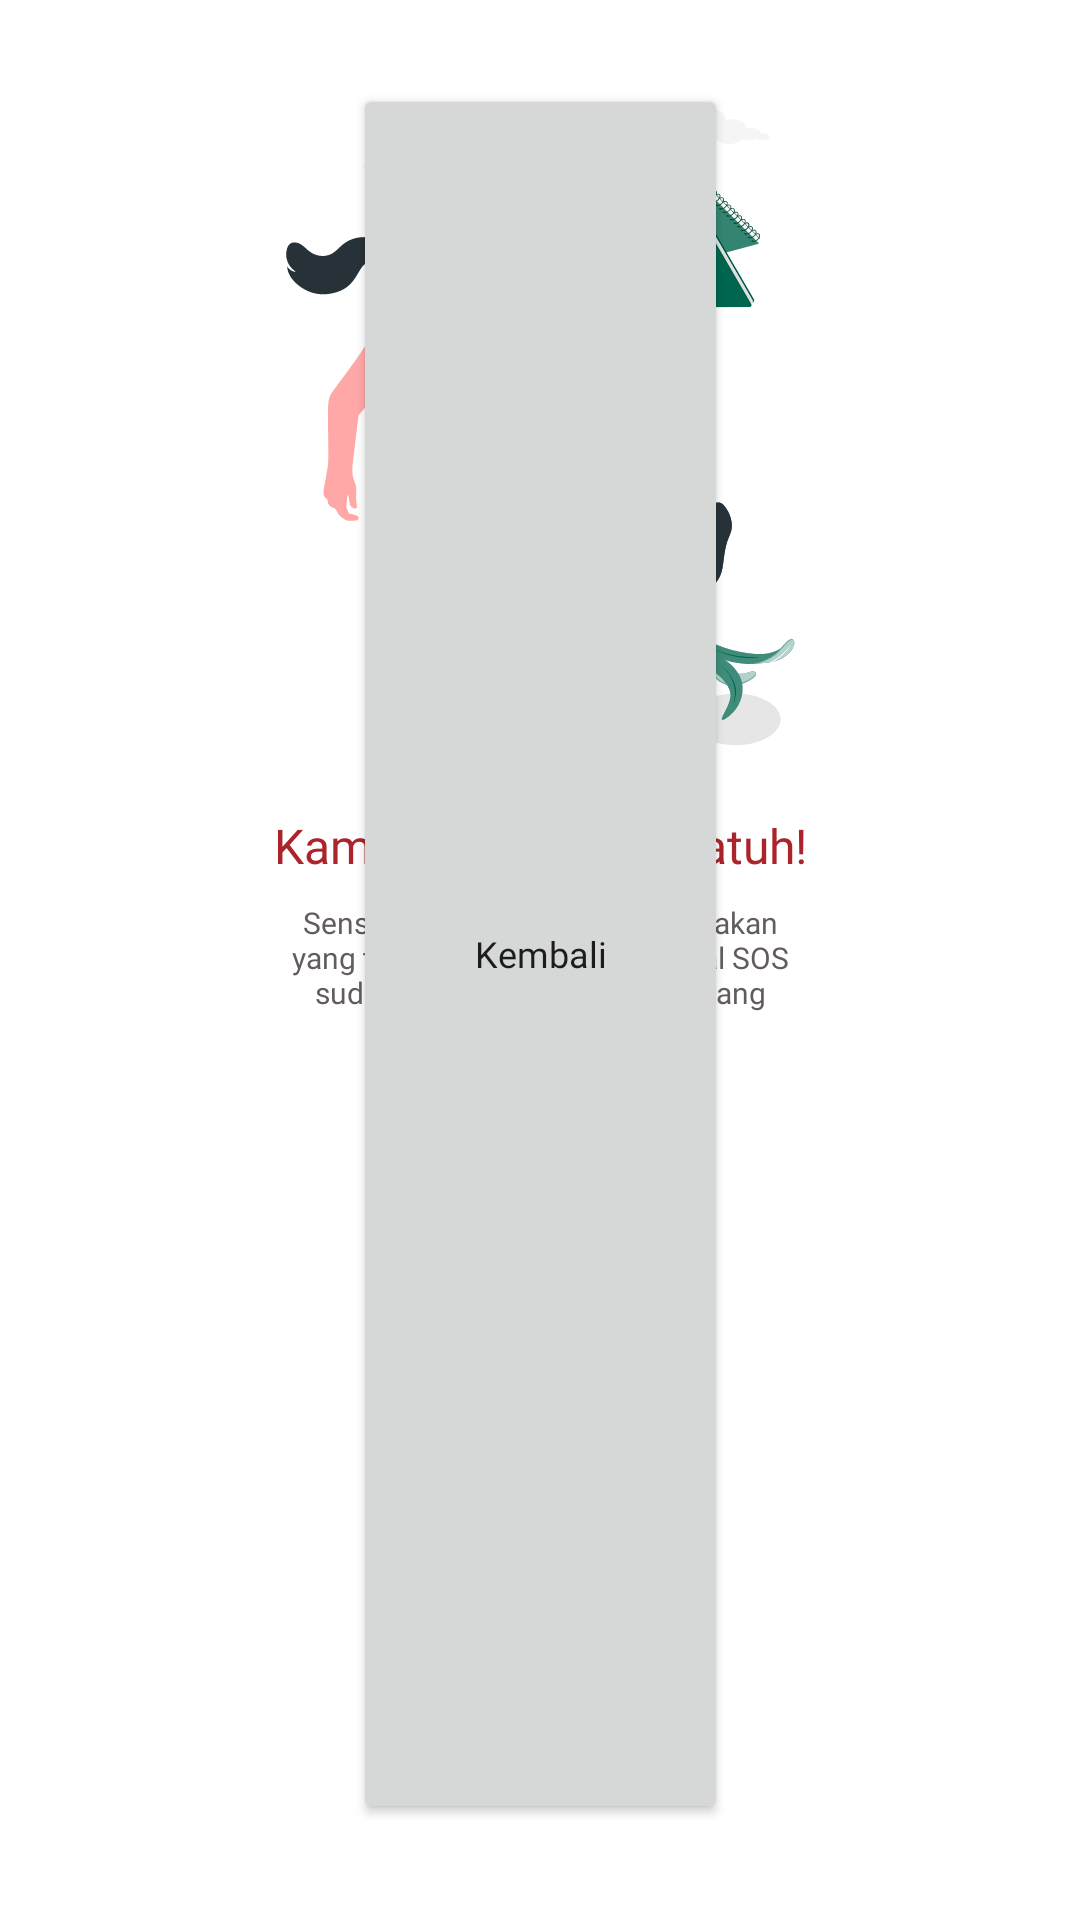

Here is an Android app screen rendered from its layout file. Give the layout XML and the strings, colors and styles it references.
<!-- AndroidManifest.xml: application theme Theme.HikeMate -->
<!-- res/layout/popup_sos.xml -->
<?xml version="1.0" encoding="utf-8"?>
<androidx.constraintlayout.widget.ConstraintLayout xmlns:android="http://schemas.android.com/apk/res/android"
    xmlns:app="http://schemas.android.com/apk/res-auto"
    android:layout_width="wrap_content"
    android:layout_height="wrap_content"
    android:background="@drawable/pop_up_background"
    android:paddingTop="16dp"
    android:paddingBottom="32dp">

    <ImageView
        android:id="@+id/iv_illust_history"
        android:layout_width="190dp"
        android:layout_height="215dp"
        android:layout_marginHorizontal="30dp"
        android:layout_marginTop="20dp"
        android:src="@drawable/illustration_sos"
        app:layout_constraintEnd_toEndOf="parent"
        app:layout_constraintStart_toStartOf="parent"
        app:layout_constraintTop_toTopOf="parent" />

    <TextView
        android:id="@+id/tv_mental_health"
        android:layout_width="wrap_content"
        android:layout_height="wrap_content"
        android:layout_marginTop="20dp"
        android:fontFamily="@font/sora_bold"
        android:text="Kamu terdeteksi terjatuh!"
        android:textColor="@color/red_900"
        android:textSize="16sp"
        app:layout_constraintEnd_toEndOf="@+id/iv_illust_history"
        app:layout_constraintStart_toStartOf="@+id/iv_illust_history"
        app:layout_constraintTop_toBottomOf="@+id/iv_illust_history" />

    <TextView
        android:id="@+id/messageTextSOSView"
        android:layout_width="0dp"
        android:layout_height="wrap_content"
        android:layout_marginTop="8dp"
        android:fontFamily="@font/sora_regular"
        android:gravity="center_horizontal"
        android:text="Sensor aplikasi mendeteksi gerakan yang tidak wajar di HP-mu, sinyal SOS sudah dikirim ke pihak berwenang terdekat!"
        android:textColor="@color/gray_900"
        android:textSize="10sp"
        app:layout_constraintEnd_toEndOf="@id/tv_mental_health"
        app:layout_constraintStart_toStartOf="@id/tv_mental_health"
        app:layout_constraintTop_toBottomOf="@+id/tv_mental_health" />

    <Button
        android:id="@+id/back_btn"
        android:layout_width="125dp"
        android:layout_height="match_parent"
        android:layout_marginTop="12sp"
        android:fontFamily="@font/sora_semibold"
        android:padding="8dp"
        android:text="Kembali"
        android:textSize="12sp"
        app:cornerRadius="8dp"
        app:layout_constraintEnd_toEndOf="@+id/messageTextSOSView"
        app:layout_constraintStart_toStartOf="@+id/messageTextSOSView"
        app:layout_constraintTop_toBottomOf="@+id/messageTextSOSView" />

</androidx.constraintlayout.widget.ConstraintLayout>
<!-- resources referenced by this layout -->
<resources>
  <color name="gray_900">#635C5C</color>
  <color name="red_900">#AB232B</color>
  <!-- drawable illustration_sos: vector/xml drawable (drawable, 94755 chars, omitted) -->
  <!-- drawable pop_up_background (drawable) -->
  <?xml version="1.0" encoding="utf-8"?>
  <shape xmlns:android="http://schemas.android.com/apk/res/android"
      android:shape="rectangle">
      <solid android:color="@color/white" />
  
      <corners android:radius="48dp" />
  </shape>
  <style name="Theme.HikeMate" parent="Theme.MaterialComponents.DayNight.NoActionBar">
          
          <item name="colorPrimary">@color/green_800</item>
          <item name="colorPrimaryVariant">@color/green_800</item>
          <item name="colorOnPrimary">@color/white</item>
          
          <item name="colorSecondary">@color/teal_200</item>
          <item name="colorSecondaryVariant">@color/teal_700</item>
          <item name="colorOnSecondary">@color/black</item>
          
          <item name="android:statusBarColor">?attr/colorPrimaryVariant</item>
          
          <item name="materialButtonStyle">@style/button_fill</item>
          <item name="android:textAllCaps">false</item>
      </style>
  <color name="white">#FFFFFFFF</color>
  <color name="green_800">#00664F</color>
  <color name="teal_200">#FF03DAC5</color>
  <color name="teal_700">#FF018786</color>
  <color name="black">#FF000000</color>
  <style name="button_fill" parent="Widget.MaterialComponents.Button">
          <item name="android:backgroundTint">@color/green_primary</item>
          <item name="android:textColor">@android:color/white</item>
          <item name="android:fontFamily">@font/sora_semibold</item>
          <item name="android:padding">16dp</item>
          <item name="android:letterSpacing">-0.015</item>
      </style>
</resources>
